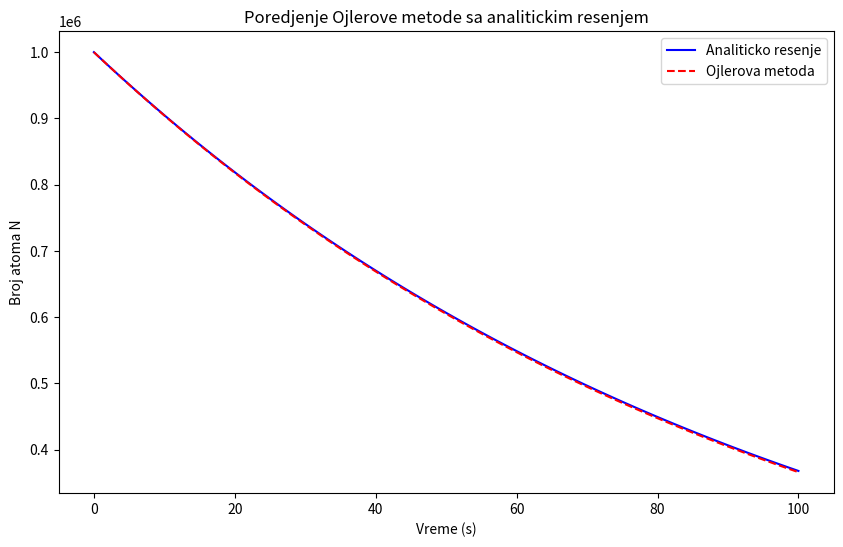

This chart was generated by the following Python code:
"""
uzorak sadrzi N_0 = 10^6 atoma sa konstantom raspada lambda = 0.01s^-1
dif jne: dN/dt = -lambda*N
analiticko resenje: N(t) = N_0 * e^(-lambda*t)
resiti ojlerovom metodom
"""

import numpy as np
import matplotlib.pyplot as plt

# dato iz zad
N_0 = [10**6]      
lambd = 0.01   
dt = 1           
t = 100

# analiticko resenje
vreme = np.arange(0, t + dt, dt) # niz zbog lakseg plota
N_analiticki = N_0 * np.exp(-lambd*np.array(vreme))

# ojlerova metoda
for i in range(1, len(vreme)):
  N_0.append(N_0[i-1] + (-lambd*N_0[i-1])*dt)
# ^ mogao je i da se napravi novi niz pa da s etu cuvaju vrednosti al ovako samo dodajemo na kraj novo izracunate vrednosti

# plot
plt.figure(figsize=(10, 6))
plt.plot(vreme, N_analiticki, label='Analiticko resenje', color='blue')
plt.plot(vreme, N_0, label='Ojlerova metoda', color='red', linestyle ='--')
plt.title('Poredjenje Ojlerove metode sa analitickim resenjem')
plt.xlabel('Vreme (s)')
plt.ylabel('Broj atoma N')
plt.legend()
plt.show()
